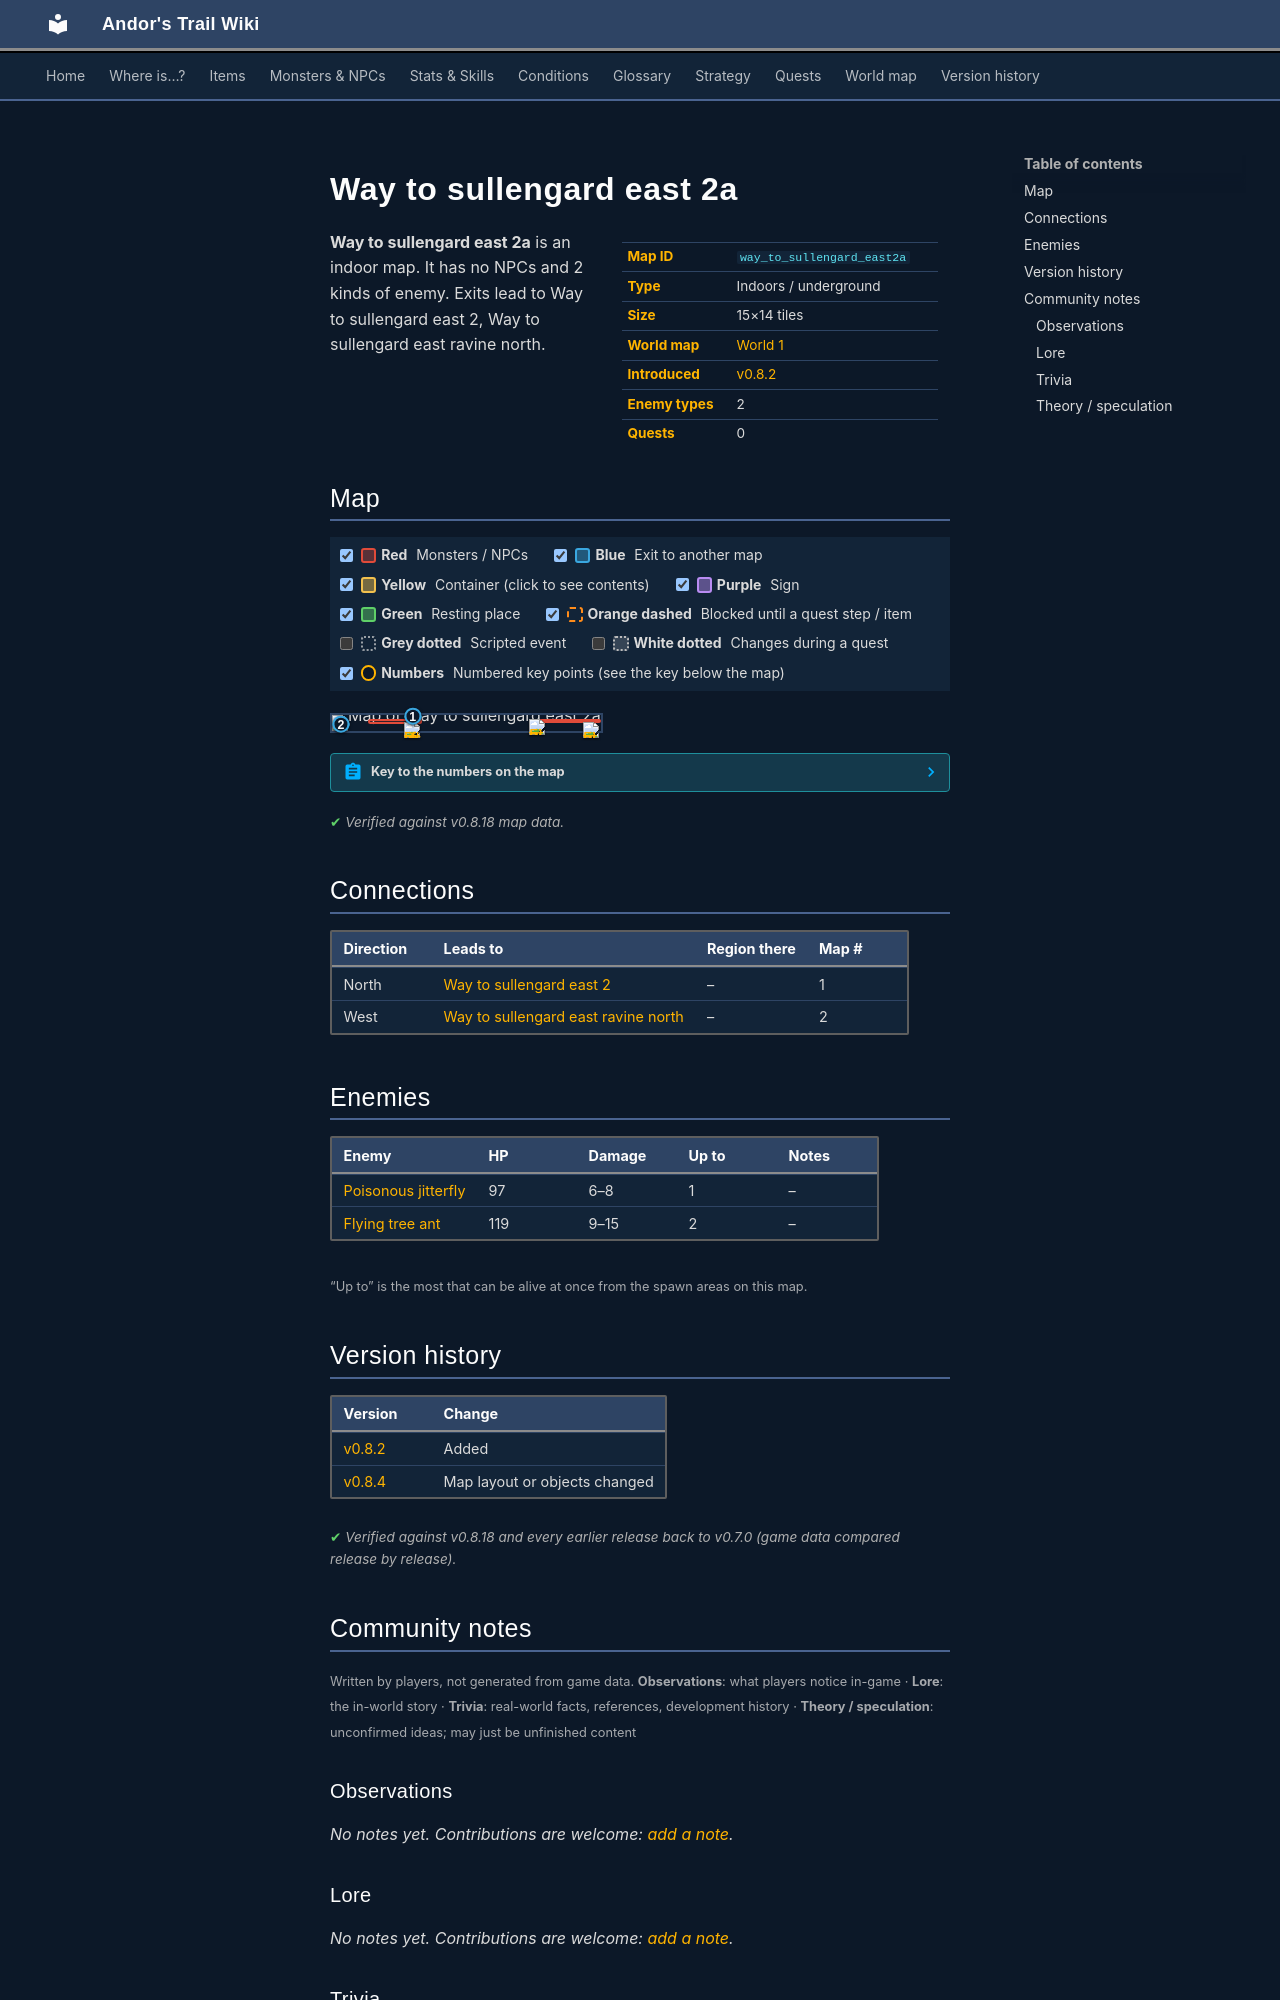

repository: asdfghjkl628/Andor-s-Trail-Wikiiii · page: maps/way_to_sullengard_east2a/index.html · generator: mkdocs

---
description: "Way to sullengard east 2a is an indoor location in Andor's Trail. Enemies: Poisonous jitterfly, Flying tree ant. Exits to Way to sullengard east 2, Way to sullengard east ravine north."
---

# Way to sullengard east 2a

<div class="infobox" markdown>

| | |
|---|---|
| **Map ID** | `way_to_sullengard_east2a` |
| **Type** | Indoors / underground |
| **Size** | 15×14 tiles |
| **World map** | [World 1](index.md) |
| **Introduced** | [v0.8.2](../versions/0.8.2.md) |
| **Enemy types** | 2 |
| **Quests** | 0 |

</div>

**Way to sullengard east 2a** is an indoor map. It has no NPCs and 2 kinds of enemy. Exits lead to Way to sullengard east 2, Way to sullengard east ravine north.

## Map

<div class="map-legend" markdown="0"><label class="lg"><input type="checkbox" data-t="spawn" checked><span class="sw sw-spawn"></span><b>Red</b>&nbsp;Monsters / NPCs</label><label class="lg"><input type="checkbox" data-t="mapchange" checked><span class="sw sw-mapchange"></span><b>Blue</b>&nbsp;Exit to another map</label><label class="lg"><input type="checkbox" data-t="container" checked><span class="sw sw-container"></span><b>Yellow</b>&nbsp;Container (click to see contents)</label><label class="lg"><input type="checkbox" data-t="sign" checked><span class="sw sw-sign"></span><b>Purple</b>&nbsp;Sign</label><label class="lg"><input type="checkbox" data-t="rest" checked><span class="sw sw-rest"></span><b>Green</b>&nbsp;Resting place</label><label class="lg"><input type="checkbox" data-t="key" checked><span class="sw sw-key"></span><b>Orange dashed</b>&nbsp;Blocked until a quest step / item</label><label class="lg"><input type="checkbox" data-t="script"><span class="sw sw-script"></span><b>Grey dotted</b>&nbsp;Scripted event</label><label class="lg"><input type="checkbox" data-t="replace"><span class="sw sw-replace"></span><b>White dotted</b>&nbsp;Changes during a quest</label><label class="lg"><input type="checkbox" data-t="pin" checked><span class="sw sw-pin"></span><b>Numbers</b>&nbsp;Numbered key points (see the key below the map)</label></div>

<div class="map-wrap hide-script hide-replace" markdown="0"><img src="../../assets/maps/way_to_sullengard_east2a.webp" alt="Map of Way to sullengard east 2a" width="480" height="448" loading="lazy"><a id="place-north" class="mo mo-mapchange" href="../way_to_sullengard_east2/#place-south" title="Exit to Way to sullengard east 2" style="left:26.667%;top:0.000%;width:6.667%;height:7.143%"></a><a id="place-west" class="mo mo-mapchange" href="../way_to_sullengard_east_ravine_north/#place-east" title="Exit to Way to sullengard east ravine north" style="left:0.000%;top:42.857%;width:6.667%;height:28.571%"></a><span class="mo mo-spawn" title="Spawns: Flying tree ant" style="left:73.333%;top:21.429%;width:26.667%;height:28.571%"></span><span class="mo mo-spawn" title="Spawns: Poisonous jitterfly" style="left:13.333%;top:21.429%;width:20.000%;height:35.714%"></span><a class="mob" href="../../monsters/flying_tree_ant/" title="Flying tree ant" style="left:73.333%;top:21.429%;width:6.667%;height:7.143%"><img src="../../assets/icons/monsters/monsters_omi2_5.png" alt="Flying tree ant"></a><a class="mob" href="../../monsters/flying_tree_ant/" title="Flying tree ant" style="left:93.333%;top:42.857%;width:6.667%;height:7.143%"><img src="../../assets/icons/monsters/monsters_omi2_5.png" alt="Flying tree ant"></a><a class="mob" href="../../monsters/poisonous_jitterfly/" title="Poisonous jitterfly" style="left:26.667%;top:42.857%;width:6.667%;height:7.143%"><img src="../../assets/icons/monsters/monsters_rltiles2_65.png" alt="Poisonous jitterfly"></a><a class="pin pin-exit" href="#key-1" style="left:30.000%;top:3.571%" title="Exit (north): to [Way to sullengard east 2](way_to_sullengard_east2.md)">1</a><a class="pin pin-exit" href="#key-2" style="left:3.333%;top:57.143%" title="Exit (west): to [Way to sullengard east ravine north](way_to_sullengard_east_ravine_north.md)">2</a></div>

??? abstract "Key to the numbers on the map"

    | # | What | Details |
    |---|---|---|
    | <span id="key-1"></span>1 | Exit (north) | to [Way to sullengard east 2](way_to_sullengard_east2.md) |
    | <span id="key-2"></span>2 | Exit (west) | to [Way to sullengard east ravine north](way_to_sullengard_east_ravine_north.md) |


<p class="verified">Verified against v0.8.18 map data.</p>

## Connections

| Direction | Leads to | Region there | Map # |
|---|---|---|---|
| North | [Way to sullengard east 2](way_to_sullengard_east2.md) | – | 1 |
| West | [Way to sullengard east ravine north](way_to_sullengard_east_ravine_north.md) | – | 2 |

## Enemies

| Enemy | HP | Damage | Up to | Notes |
|---|---|---|---|---|
| [Poisonous jitterfly](../monsters/poisonous_jitterfly.md) | 97 | 6–8 | 1 | – |
| [Flying tree ant](../monsters/flying_tree_ant.md) | 119 | 9–15 | 2 | – |

<small>“Up to” is the most that can be alive at once from the spawn areas on this map.</small>


## Version history

| Version | Change |
|---|---|
| [v0.8.2](../versions/0.8.2.md) | Added |
| [v0.8.4](../versions/0.8.4.md) | Map layout or objects changed |

<p class="verified">Verified against v0.8.18 and every earlier release back to v0.7.0 (game data compared release by release).</p>


## Community notes

<small>Written by players, not generated from game data. **Observations**: what players notice in-game · **Lore**: the in-world story · **Trivia**: real-world facts, references, development history · **Theory / speculation**: unconfirmed ideas; may just be unfinished content</small>

### Observations

*No notes yet. Contributions are welcome: [add a note](https://github.com/asdfghjkl628/Andor-s-Trail-Wikiiii/new/main/notes/maps?filename=way_to_sullengard_east2a.md&value=%23%23%20Observations%0A%0A%3C%21--%20what%20players%20notice%20in-game%20--%3E%0A%0A%23%23%20Lore%0A%0A%3C%21--%20the%20in-world%20story%20--%3E%0A%0A%23%23%20Trivia%0A%0A%3C%21--%20real-world%20facts%2C%20references%2C%20development%20history%20--%3E%0A%0A%23%23%20Theory%20/%20speculation%0A%0A%3C%21--%20unconfirmed%20ideas%3B%20may%20just%20be%20unfinished%20content%20--%3E%0A).*

### Lore

*No notes yet. Contributions are welcome: [add a note](https://github.com/asdfghjkl628/Andor-s-Trail-Wikiiii/new/main/notes/maps?filename=way_to_sullengard_east2a.md&value=%23%23%20Observations%0A%0A%3C%21--%20what%20players%20notice%20in-game%20--%3E%0A%0A%23%23%20Lore%0A%0A%3C%21--%20the%20in-world%20story%20--%3E%0A%0A%23%23%20Trivia%0A%0A%3C%21--%20real-world%20facts%2C%20references%2C%20development%20history%20--%3E%0A%0A%23%23%20Theory%20/%20speculation%0A%0A%3C%21--%20unconfirmed%20ideas%3B%20may%20just%20be%20unfinished%20content%20--%3E%0A).*

### Trivia

*No notes yet. Contributions are welcome: [add a note](https://github.com/asdfghjkl628/Andor-s-Trail-Wikiiii/new/main/notes/maps?filename=way_to_sullengard_east2a.md&value=%23%23%20Observations%0A%0A%3C%21--%20what%20players%20notice%20in-game%20--%3E%0A%0A%23%23%20Lore%0A%0A%3C%21--%20the%20in-world%20story%20--%3E%0A%0A%23%23%20Trivia%0A%0A%3C%21--%20real-world%20facts%2C%20references%2C%20development%20history%20--%3E%0A%0A%23%23%20Theory%20/%20speculation%0A%0A%3C%21--%20unconfirmed%20ideas%3B%20may%20just%20be%20unfinished%20content%20--%3E%0A).*
